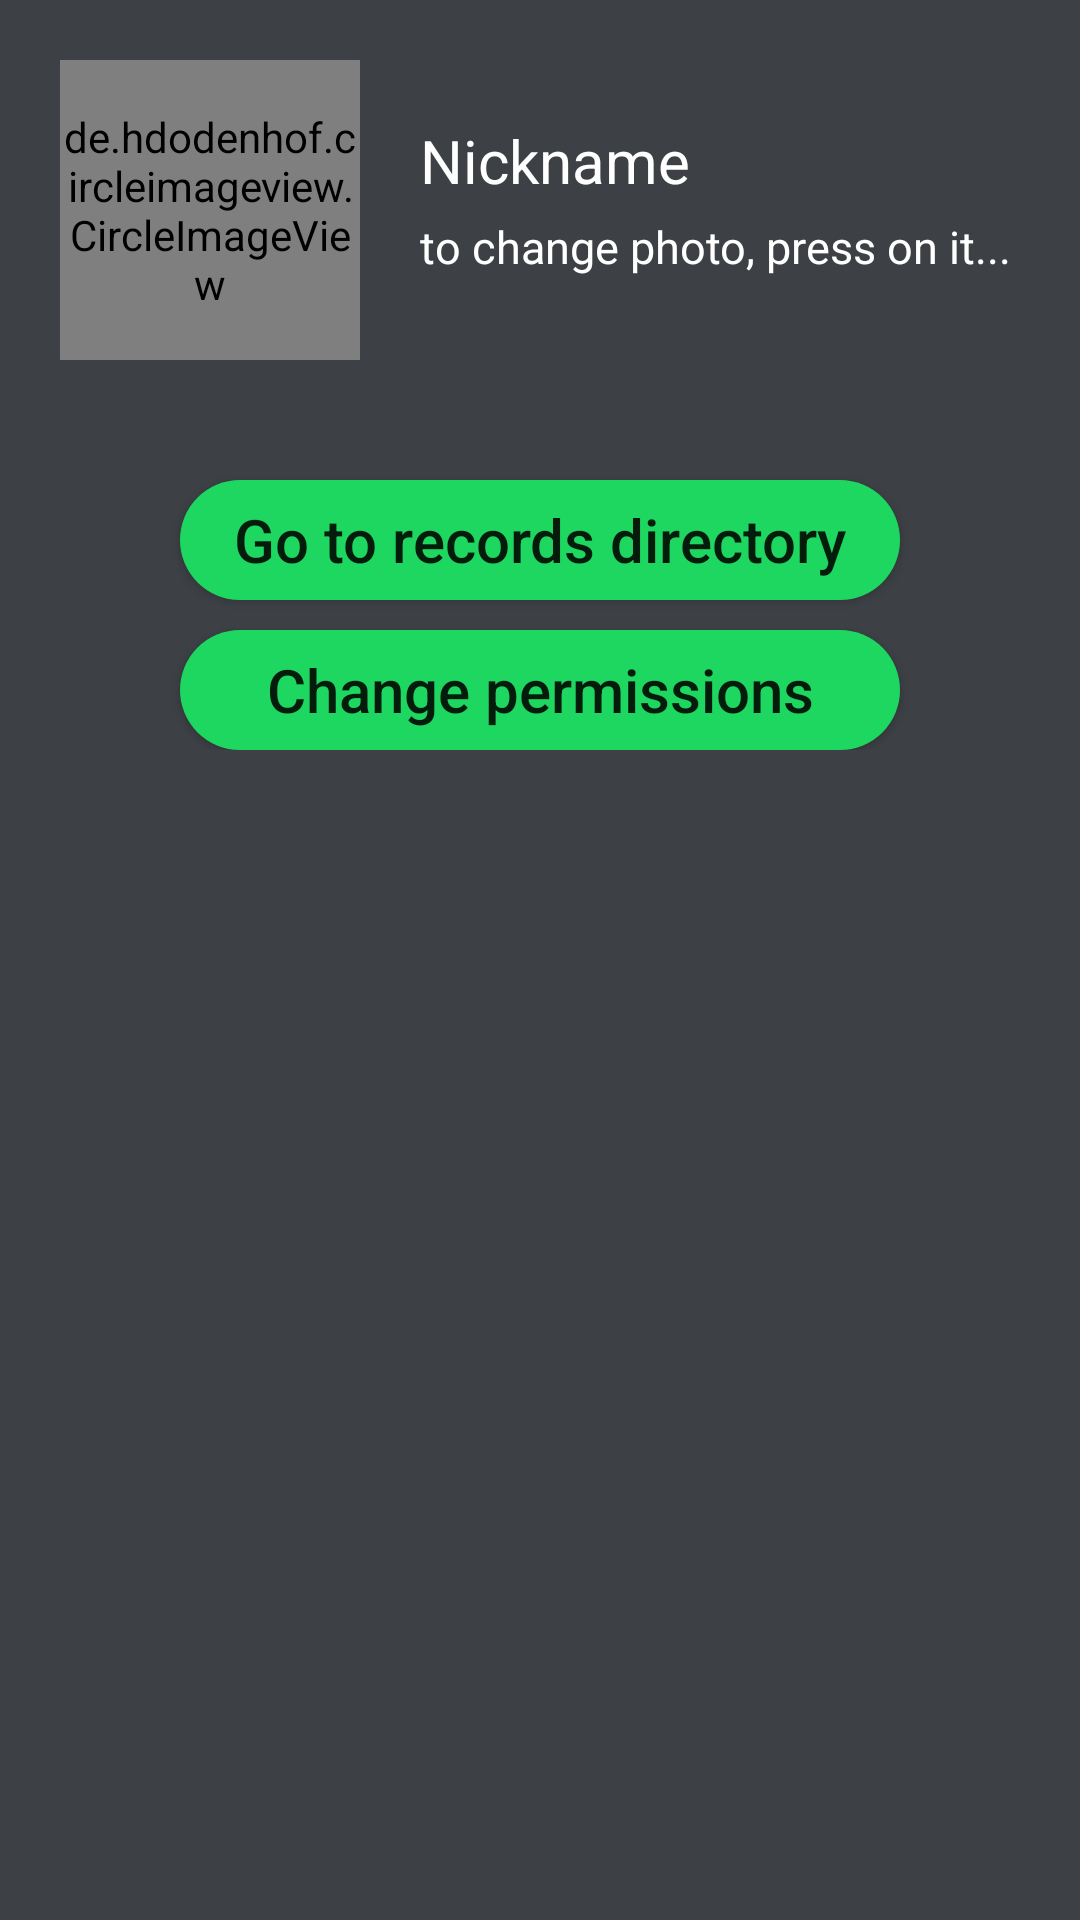

Reconstruct the res/layout file that produces this screen, plus the resources it refers to.
<!-- AndroidManifest.xml: application theme NoActionBar -->
<!-- res/layout/activity_settings.xml -->
<?xml version="1.0" encoding="utf-8"?>
<LinearLayout xmlns:android="http://schemas.android.com/apk/res/android"
    xmlns:app="http://schemas.android.com/apk/res-auto"
    xmlns:tools="http://schemas.android.com/tools"
    android:layout_width="match_parent"
    android:layout_height="match_parent"
    tools:context=".SettingsActivity"
    android:orientation="vertical"
    android:background="@color/softGray"
    android:layoutDirection="ltr"
    >

    <FrameLayout
        android:layout_width="match_parent"
        android:layout_height="120dp"
        android:layout_marginTop="10dp"
        >

        <LinearLayout
            android:layout_width="match_parent"
            android:layout_height="match_parent"
            android:orientation="horizontal"
            android:paddingTop="10dp">

            <de.hdodenhof.circleimageview.CircleImageView
                android:id="@+id/settings_user_profile_photo"
                android:layout_width="100dp"
                android:layout_height="100dp"
                android:layout_marginStart="20dp"
                android:onClick="addPicture"
                android:src="@drawable/add_user" />


            <LinearLayout
                android:layout_width="wrap_content"
                android:layout_height="100dp"
                android:layout_weight="1"
                android:orientation="vertical"
                >

                <RelativeLayout
                    android:layout_width="wrap_content"
                    android:layout_height="wrap_content"
                    android:layout_marginStart="20dp"
                    android:layout_marginTop="20dp">

                    <TextView
                        android:id="@+id/nickname"
                        android:layout_width="wrap_content"
                        android:layout_height="wrap_content"
                        android:text="Nickname"
                        android:textColor="@color/white"
                        android:textSize="20sp" />

                    <ImageButton
                        android:id="@+id/editNickname"
                        android:layout_width="wrap_content"
                        android:layout_height="wrap_content"
                        android:layout_marginStart="10dp"
                        android:layout_toEndOf="@id/nickname"
                        android:src="@drawable/ic_edit_white_24dp"
                        android:background="@drawable/round_corners"
                        android:onClick="changeNickname"
                        />

                </RelativeLayout>

                <TextView
                    android:layout_width="wrap_content"
                    android:layout_height="wrap_content"
                    android:layout_marginStart="20dp"
                    android:layout_marginTop="5dp"
                    android:text="to change photo, press on it..."
                    android:textSize="15sp"
                    android:textColor="@color/white"/>
            </LinearLayout>

        </LinearLayout>

    </FrameLayout>

    <RelativeLayout
        android:layout_width="match_parent"
        android:layout_height="wrap_content"
        android:orientation="vertical"
        android:layout_marginStart="20dp"
        android:layout_marginEnd="20dp"
        android:layout_marginTop="20dp"
        >



        <Button
            android:id="@+id/goToRecordsBtn"
            android:layout_centerHorizontal="true"
            android:layout_width="240dp"
            android:layout_height="40dp"
            android:text="Go to records directory"
            android:textSize="20dp"
            android:textAlignment="center"
            android:textAllCaps="false"
            android:onClick="goToRecordsDirectory"
            android:background="@drawable/round_shape_btn_green"
            android:layout_marginBottom="10dp"
            android:layout_marginTop="10dp"/>

        <Button
            android:id="@+id/ChangePermissionBtn"
            android:layout_below="@id/goToRecordsBtn"
            android:layout_centerHorizontal="true"
            android:layout_width="240dp"
            android:layout_height="40dp"
            android:text="Change permissions"
            android:textSize="20dp"
            android:textAlignment="center"
            android:textAllCaps="false"
            android:onClick="changePermissions"
            android:background="@drawable/round_shape_btn_green"
            />


    </RelativeLayout>




</LinearLayout>
<!-- resources referenced by this layout -->
<resources>
  <color name="softGray">#3d4044</color>
  <color name="white">#FFFF</color>
  <!-- drawable add_user: png bitmap (drawable, 14615 bytes) -->
  <!-- drawable round_shape_btn_green (drawable) -->
  <?xml version="1.0" encoding="utf-8"?>
  <shape xmlns:android="http://schemas.android.com/apk/res/android" android:shape="rectangle" android:padding="10dp">
      <solid android:color="@color/green"/> 
      <corners
          android:bottomRightRadius="25dp"
          android:bottomLeftRadius="25dp"
          android:topLeftRadius="25dp"
          android:topRightRadius="25dp"
          />
  
  </shape>
  <style name="NoActionBar" parent="Theme.AppCompat.Light.DarkActionBar">
          
          <item name="colorPrimary">@color/green</item>
          <item name="colorPrimaryDark">@color/darkGreen</item>
          <item name="colorAccent">@color/colorPrimary</item>
  
      </style>
  <color name="green">#1ED760</color>
  <color name="darkGreen">#008000 </color>
  <color name="colorPrimary">#3F51B5</color>
</resources>
